Photos from the image-classification dataset "generated" in the GitHub repository ZingaRene/Optimized-PGGAN-Based-Approach-for-Data-Augmentation-in-Medical-Images. Its 4 classes are: atelectasis, cardiomegaly, effusion, pneumonia.

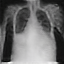
Label: atelectasis

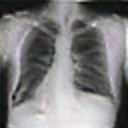
Label: effusion

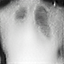
Label: cardiomegaly

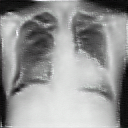
Label: cardiomegaly

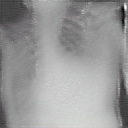
Label: cardiomegaly

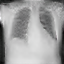
Label: pneumonia
